Run: headless pygame with SDL's dummy video driver; simulated clock (each Clock.tick advances the game by its frame time, no real sleeping); random seed 0; keys injected as events and as key.get_pressed() state; no mouse input.
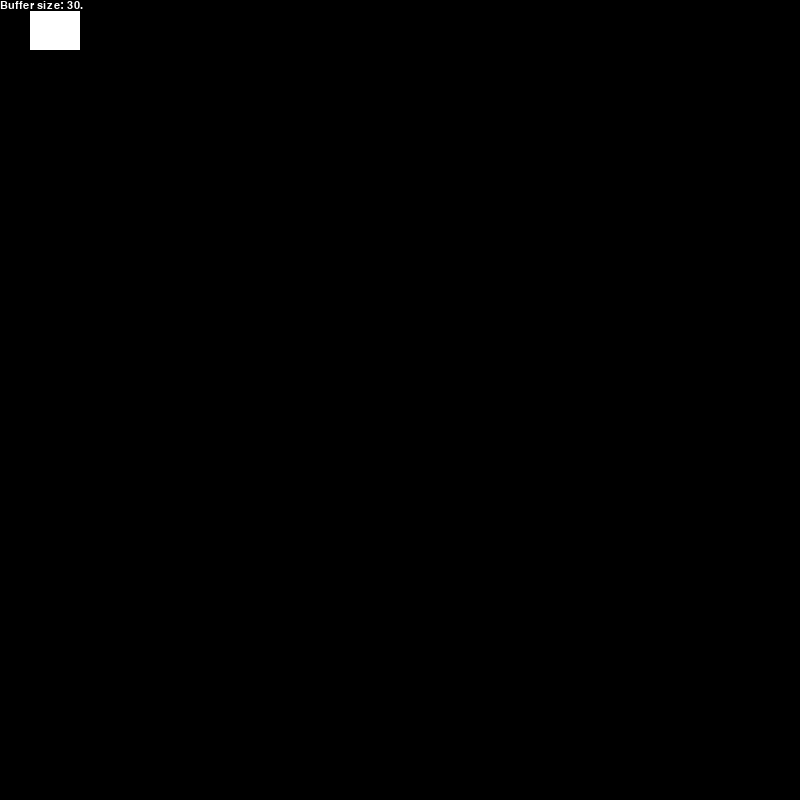
Frame 1 of 4 · flips 1–60 · no input
Frame 2 of 4 · flips 61–180 · tapped SPACE, RETURN · held RIGHT (→), D · screen unchanged from frame 1, image omitted
Frame 3 of 4 · flips 181–300 · held DOWN (↓), S · screen unchanged from frame 2, image omitted
Frame 4 of 4 · flips 301–420 · held LEFT (←), A, UP (↑), W · screen unchanged from frame 3, image omitted

The pygame program that drew these frames:

from pygame import (init as pg_init, quit as pg_quit, QUIT as ev_quit, K_c as key_c)
from pygame.display import (set_mode, set_caption as win_title, flip as display_flip)

from pygame.rect import Rect
from pygame.draw import rect

from pygame.font import init as font_init, SysFont
from pygame.event import get as pg_ev_get
from pygame.key import get_pressed

from sys import exit as sys_exit

pg_init()
font_init()

window = set_mode((800, 800))

win_title('titl')

running = True

font = SysFont('Arial', 16)

x = 30

while running:
    r_rect = Rect(x, 0, 50, 50)
    _rect = rect(window, (255, 255, 255), r_rect)

    # Рассчитываем область текста
    text_surface = font.render(f'Buffer size: {x}.', True, (255, 255, 255))
    text_width, text_height = text_surface.get_size()
    text_x, text_y = 0, 0

    # Заполняем область с текстом сплошным чёрным цветом
    window.fill((0, 0, 0), (text_x, text_y, text_width, text_height))
    window.blit(text_surface, (text_x, text_y))

    for event in pg_ev_get():
        # Handle close event.
        if event.type == ev_quit:
            pg_quit()

            sys_exit(0)

    keys = get_pressed()

    if keys[key_c]:
        x += 1

    display_flip()
